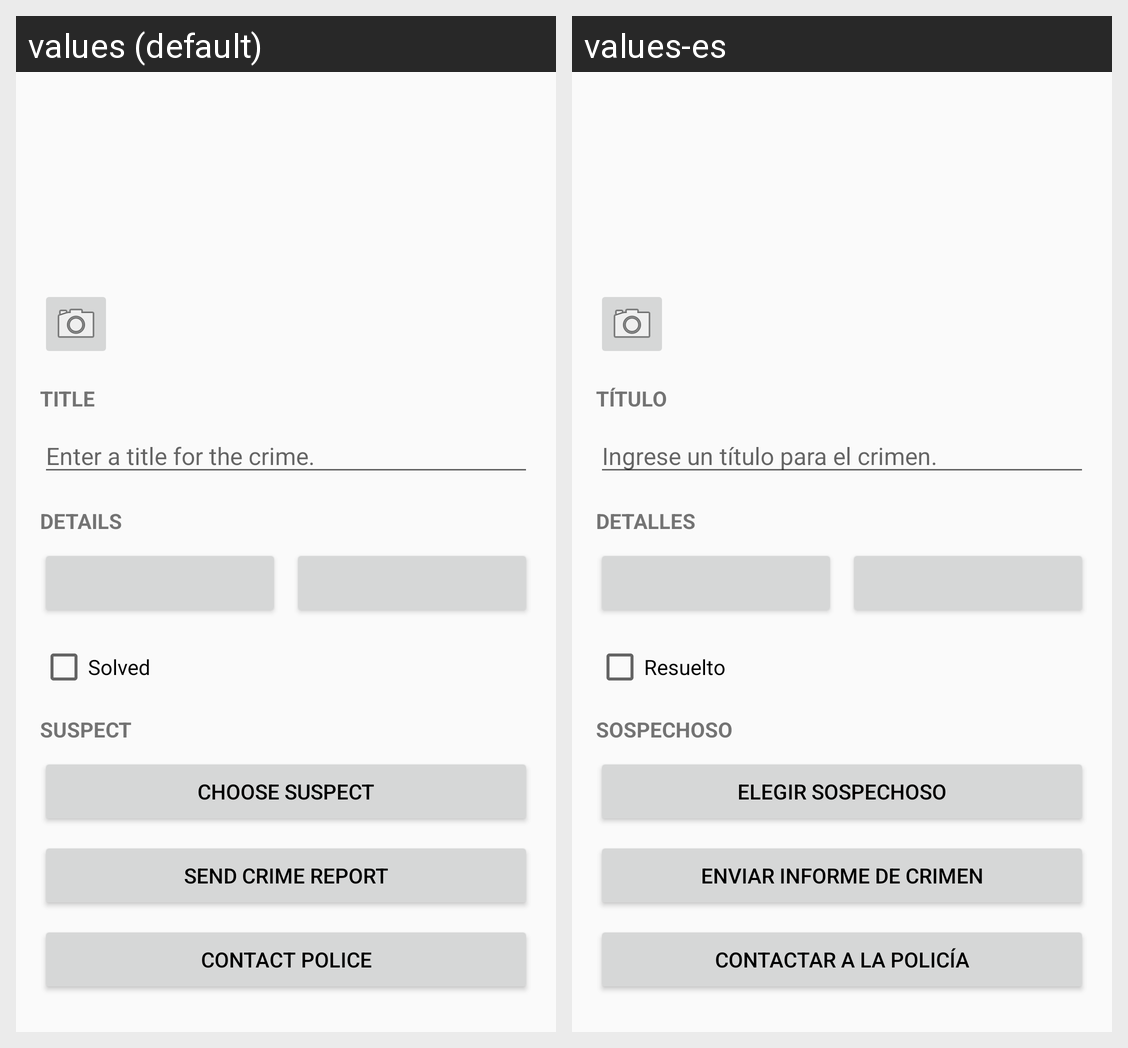

For this localized Android screen grid, give each drawn string resource with its value in every locale shown.
Android screen res/layout/fragment_crime.xml rendered under 2 locales, left to right: values (default), values-es. Device: Nexus 5 (rendered at 1080×1920; each locale shown at half size, 540×960, under a caption strip naming it); theme Theme.CriminalIntent.
Strings drawn on this screen, with the default value and each locale's value (text and hints the layout hard-codes, and strings that could not be matched under every locale, appear in the picture but are not listed):

title_section
  values: TITLE
  values-es: TÍTULO

crime_title_hint
  values: Enter a title for the crime.
  values-es: Ingrese un título para el crimen.

details_section
  values: DETAILS
  values-es: DETALLES

crime_solved
  values: Solved
  values-es: Resuelto

crime_suspect
  values: SUSPECT
  values-es: SOSPECHOSO

choose_suspect
  values: CHOOSE SUSPECT
  values-es: ELEGIR SOSPECHOSO

send_report
  values: SEND CRIME REPORT
  values-es: ENVIAR INFORME DE CRIMEN

contact_police
  values: CONTACT POLICE
  values-es: CONTACTAR A LA POLICÍA
